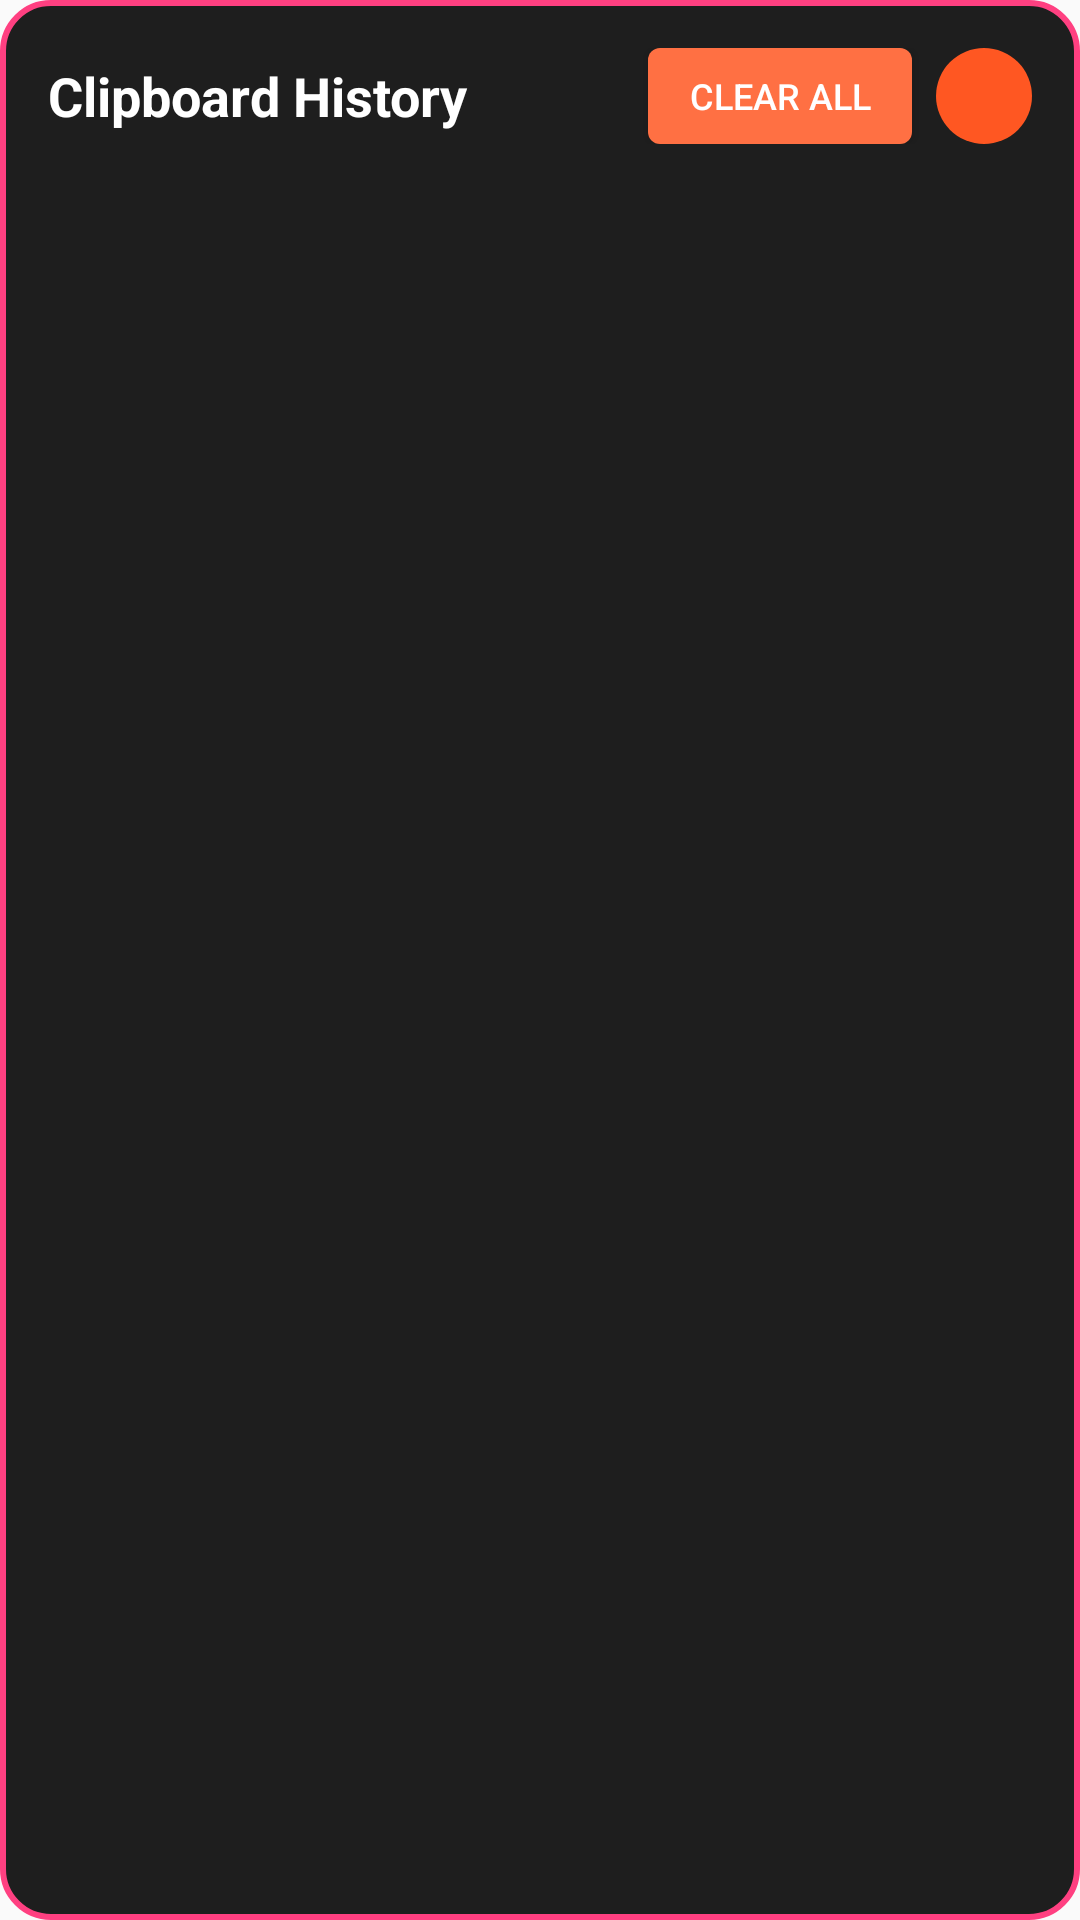

Here is an Android app screen rendered from its layout file. Give the layout XML and the strings, colors and styles it references.
<!-- AndroidManifest.xml: application theme Theme.AppCompat.Light.DarkActionBar -->
<!-- res/layout/layout_clipboard_overlay.xml -->
<?xml version="1.0" encoding="utf-8"?>
<LinearLayout xmlns:android="http://schemas.android.com/apk/res/android"
    android:layout_width="match_parent"
    android:layout_height="wrap_content"
    android:orientation="vertical"
    android:background="@drawable/clipboard_overlay_background"
    android:padding="16dp">

    
    <LinearLayout
        android:layout_width="match_parent"
        android:layout_height="wrap_content"
        android:orientation="horizontal"
        android:gravity="center_vertical"
        android:layout_marginBottom="12dp">

        <TextView
            android:layout_width="0dp"
            android:layout_height="wrap_content"
            android:layout_weight="1"
            android:text="Clipboard History"
            android:textSize="18sp"
            android:textColor="#FFFFFF"
            android:textStyle="bold" />

        <Button
            android:id="@+id/btn_clear_all"
            android:layout_width="wrap_content"
            android:layout_height="32dp"
            android:text="Clear All"
            android:textSize="12sp"
            android:background="@drawable/button_clear_background"
            android:textColor="#FFFFFF"
            android:minHeight="0dp"
            android:layout_marginEnd="8dp" />

        <ImageButton
            android:id="@+id/btn_close_clipboard"
            android:layout_width="32dp"
            android:layout_height="32dp"
            android:src="@drawable/ic_close"
            android:background="@drawable/close_button_background"
            android:scaleType="centerInside"
            android:padding="6dp" />

    </LinearLayout>

    
    <androidx.recyclerview.widget.RecyclerView
        android:id="@+id/rv_clipboard_history"
        android:layout_width="match_parent"
        android:layout_height="0dp"
        android:layout_weight="1"
        android:maxHeight="400dp"
        android:scrollbars="vertical" />

    
    <TextView
        android:id="@+id/tv_no_items"
        android:layout_width="match_parent"
        android:layout_height="100dp"
        android:text="No clipboard history yet.\nCopy some text to see it here."
        android:textColor="#CCFFFFFF"
        android:textSize="14sp"
        android:gravity="center"
        android:visibility="gone" />

</LinearLayout>
<!-- resources referenced by this layout -->
<resources>
  <!-- drawable button_clear_background (drawable) -->
  <?xml version="1.0" encoding="utf-8"?>
  <selector xmlns:android="http://schemas.android.com/apk/res/android">
      <item android:state_pressed="true">
          <shape>
              <solid android:color="#FFFF5722" />
              <corners android:radius="4dp" />
          </shape>
      </item>
      <item>
          <shape>
              <solid android:color="#FFFF7043" />
              <corners android:radius="4dp" />
          </shape>
      </item>
  </selector>
  <!-- drawable clipboard_overlay_background (drawable) -->
  <?xml version="1.0" encoding="utf-8"?>
  <shape xmlns:android="http://schemas.android.com/apk/res/android">
      <solid android:color="#E0000000" />
      <corners android:radius="16dp" />
      <stroke android:width="2dp" android:color="#FF4081" />
  </shape>
  <!-- drawable close_button_background (drawable) -->
  <?xml version="1.0" encoding="utf-8"?>
  <selector xmlns:android="http://schemas.android.com/apk/res/android">
      <item android:state_pressed="true">
          <shape>
              <solid android:color="#FFFF1744" />
              <corners android:radius="16dp" />
          </shape>
      </item>
      <item>
          <shape>
              <solid android:color="#FFFF5722" />
              <corners android:radius="16dp" />
          </shape>
      </item>
  </selector>
</resources>
